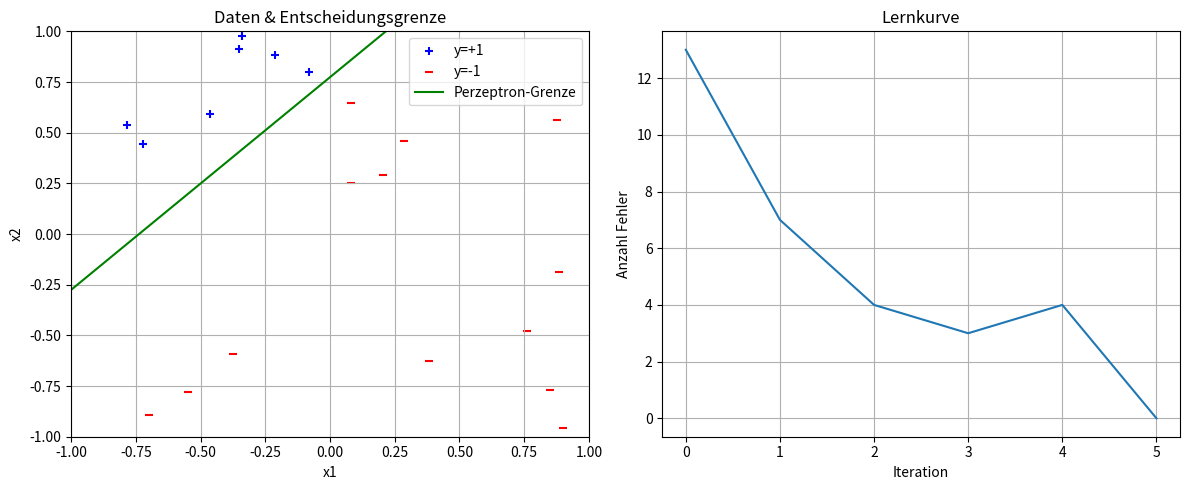

Write the Python code that produced this figure.
import numpy as np
import matplotlib.pyplot as plt
from typing import Tuple, List

def generate_dataset(m: int) -> Tuple[np.ndarray, np.ndarray, np.ndarray]:
    X = np.random.uniform(-1, 1, (m, 2))
    p1 = np.random.uniform(-1, 1, 2)
    p2 = np.random.uniform(-1, 1, 2)
    a = p2[1] - p1[1]
    b = p1[0] - p2[0]
    c = p2[0] * p1[1] - p1[0] * p2[1]
    scores = a * X[:, 0] + b * X[:, 1] + c
    y = np.sign(scores)
    y[y == 0] = 1
    w_f = np.array([a, b, c])
    return X, y, w_f

def perceptron_learning(
    X: np.ndarray,
    y: np.ndarray,
    alpha: float = 1.0,
    max_iter: int = 10000
) -> Tuple[np.ndarray, int, List[int]]:
    m = len(X)
    X_bias = np.column_stack([np.ones(m), X])
    weights = np.zeros(3)
    steps = 0
    error_history: List[int] = []
    for _ in range(max_iter):
        scores = X_bias @ weights
        predictions = np.sign(scores)
        predictions[predictions == 0] = 1
        misclassified = np.where(predictions != y)[0]
        num_errors = len(misclassified)
        error_history.append(num_errors)
        if num_errors == 0:
            break
        idx = np.random.choice(misclassified)
        weights += alpha * (y[idx] - predictions[idx]) * X_bias[idx]
        steps += 1
    return weights, steps, error_history

def run_experiment(m: int, alpha: float, num_runs: int = 1000) -> float:
    all_steps = []
    for _ in range(num_runs):
        X, y, _ = generate_dataset(m)
        _, steps, _ = perceptron_learning(X, y, alpha=alpha)
        all_steps.append(steps)
    avg_steps = float(np.mean(all_steps))
    print(f"m={m}, alpha={alpha}: Durchschnittlich {avg_steps:.2f} Schritte")
    print(f"Std-Abweichung: {np.std(all_steps):.2f}")
    print(f"Min: {np.min(all_steps)}, Max: {np.max(all_steps)}")
    return avg_steps

def visualize_learning(X: np.ndarray, y: np.ndarray, alpha: float = 1.0):
    weights, steps, error_history = perceptron_learning(X, y, alpha=alpha)
    fig, (ax1, ax2) = plt.subplots(1, 2, figsize=(12, 5))
    pos = X[y == 1]
    neg = X[y == -1]
    ax1.scatter(pos[:, 0], pos[:, 1], c='blue', marker='+', label='y=+1')
    ax1.scatter(neg[:, 0], neg[:, 1], c='red', marker='_', label='y=-1')
    x_line = np.linspace(-1, 1, 100)
    if abs(weights[2]) > 1e-10:
        y_line = -(weights[0] + weights[1] * x_line) / weights[2]
        ax1.plot(x_line, y_line, 'g-', label='Perzeptron-Grenze')
    ax1.set_xlim(-1, 1)
    ax1.set_ylim(-1, 1)
    ax1.set_xlabel("x1")
    ax1.set_ylabel("x2")
    ax1.set_title("Daten & Entscheidungsgrenze")
    ax1.legend()
    ax1.grid(True)
    ax2.plot(range(len(error_history)), error_history)
    ax2.set_xlabel("Iteration")
    ax2.set_ylabel("Anzahl Fehler")
    ax2.set_title("Lernkurve")
    ax2.grid(True)
    plt.tight_layout()
    plt.show()
    print(f"Benötigte Schritte: {steps}")
    return steps

if __name__ == "__main__":
    np.random.seed(42)
    avg_10_1 = run_experiment(m=10, alpha=1.0, num_runs=1000)
    avg_100_1 = run_experiment(m=100, alpha=1.0, num_runs=200)
    avg_100_01 = run_experiment(m=100, alpha=0.1, num_runs=200)
    avg_1000_1 = run_experiment(m=1000, alpha=1.0, num_runs=100)
    avg_1000_01 = run_experiment(m=1000, alpha=0.1, num_runs=100)
    X_viz, y_viz, _ = generate_dataset(20)
    visualize_learning(X_viz, y_viz, alpha=1.0)
